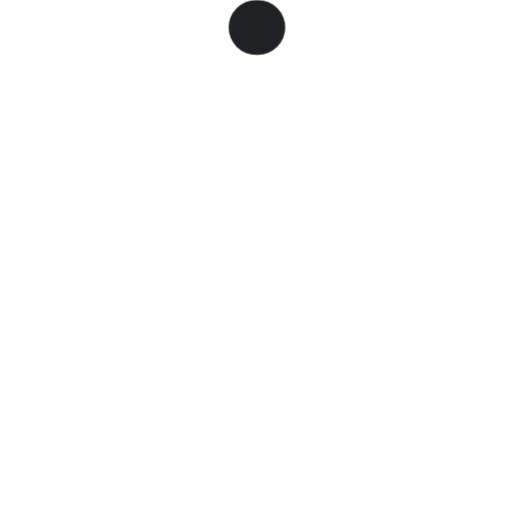
t = 0.00 s
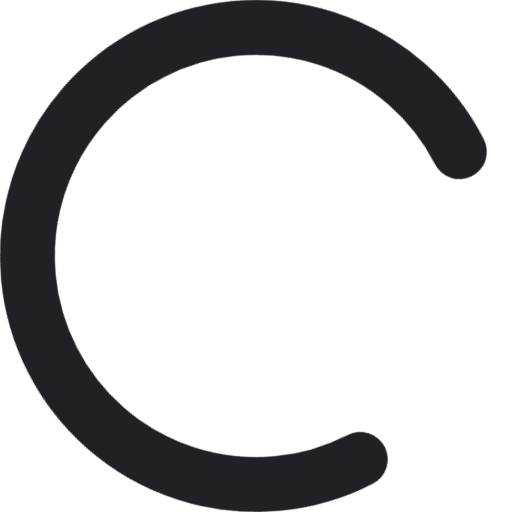
t = 0.67 s
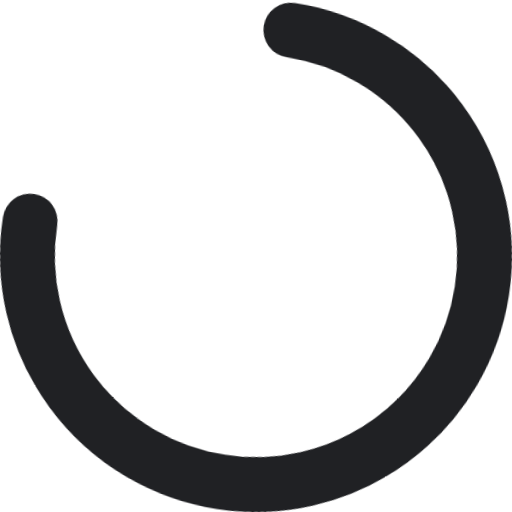
t = 2.00 s
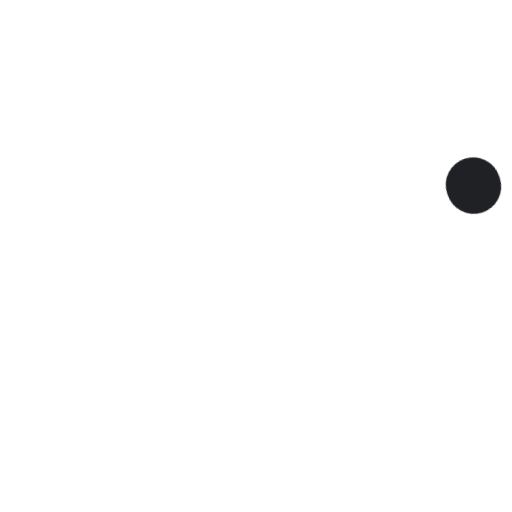
t = 2.67 s
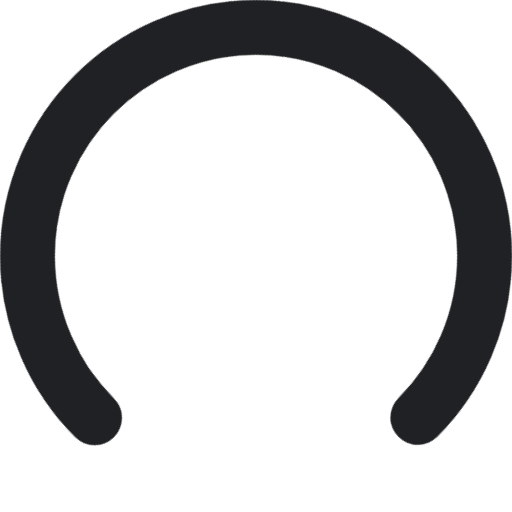
t = 3.33 s
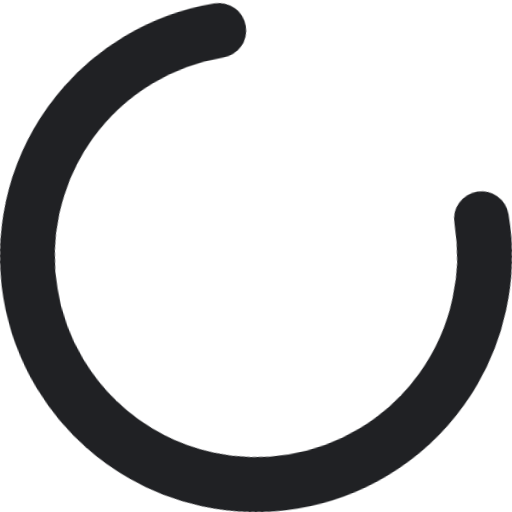
t = 4.67 s

The animated SVG that drew these frames (rendered in a browser with its animation timeline set to each time). Animation: 4 CSS @keyframes rules; one cycle of 5.33 s, repeats indefinitely.

<!-- This version of the throbber is good for size 28x28dp or more. -->
<svg version="1" xmlns="http://www.w3.org/2000/svg"
                 xmlns:xlink="http://www.w3.org/1999/xlink"
     viewBox="0 0 28 28">
  <!-- 28= RADIUS*2 + STROKEWIDTH -->
  <title>Material design circular activity spinner with CSS3 animation</title>
  <style type="text/css">
      /**************************/
      /* STYLES FOR THE SPINNER */
      /**************************/
      /*
       * Constants:
       *      RADIUS      = 12.5
       *      STROKEWIDTH = 3
       *      ARCSIZE     = 270 degrees (amount of circle the arc takes up)
       *      ARCTIME     = 1333ms (time it takes to expand and contract arc)
       *      ARCSTARTROT = 216 degrees (how much the start location of the arc
       *                                should rotate each time, 216 gives us a
       *                                5 pointed star shape (it's 360/5 * 2).
       *                                For a 7 pointed star, we might do
       *                                360/7 * 3 = 154.286)
       *
       *      SHRINK_TIME = 400ms
       */
      .qp-circular-loader {
        width:28px;  /* 2*RADIUS + STROKEWIDTH */
        height:28px; /* 2*RADIUS + STROKEWIDTH */
      }
      .qp-circular-loader-path {
        stroke-dasharray: 58.9;  /* 2*RADIUS*PI * ARCSIZE/360 */
        stroke-dashoffset: 58.9; /* 2*RADIUS*PI * ARCSIZE/360 */
                                 /* hides things initially */
      }
      /* SVG elements seem to have a different default origin */
      .qp-circular-loader, .qp-circular-loader * {
        transform-origin: 50% 50%;
      }
      /* Rotating the whole thing */
      @keyframes rotate {
        from {transform: rotate(0deg);}
        to {transform: rotate(360deg);}
      }
      .qp-circular-loader {
        animation-duration: 1568.63ms; /* 360 * ARCTIME / (ARCSTARTROT + (360-ARCSIZE)) */
        animation-iteration-count: infinite;
        animation-name: rotate;
        animation-timing-function: linear;
      }
      /* Filling and unfilling the arc */
      @keyframes fillunfill {
        from {
          stroke-dashoffset: 58.8 /* 2*RADIUS*PI * ARCSIZE/360 - 0.1 */
                                  /* 0.1 a bit of a magic constant here */
        }
        50% {
          stroke-dashoffset: 0;
        }
        to {
          stroke-dashoffset: -58.4 /* -(2*RADIUS*PI * ARCSIZE/360 - 0.5) */
                                   /* 0.5 a bit of a magic constant here */
        }
      }
      @keyframes rot {
        from {
          transform: rotate(0deg);
        }
        to {
          transform: rotate(-360deg);
        }
      }
      @keyframes colors {
        from {
          stroke: #202124;
        }
        to {
          stroke: #202124;
        }
      }
      .qp-circular-loader-path {
        animation-duration: 1333ms, 5332ms, 5332ms; /* ARCTIME, 4*ARCTIME, 4*ARCTIME */
        animation-fill-mode: forwards;
        animation-iteration-count: infinite, infinite, infinite;
        animation-name: fillunfill, rot, colors;
        animation-play-state: running, running, running;
        animation-timing-function: cubic-bezier(0.4, 0.0, 0.2, 1), steps(4), linear;
      }
  </style>
  <!-- 3= STROKEWIDTH -->
  <!-- 14= RADIUS + STROKEWIDTH/2 -->
  <!-- 12.5= RADIUS -->
  <!-- 1.5=  STROKEWIDTH/2 -->
  <!-- ARCSIZE would affect the 1.5,14 part of this... 1.5,14 is specific to
       270 degrees -->
  <g class="qp-circular-loader">
    <path class="qp-circular-loader-path" fill="none" 
          d="M 14,1.5 A 12.5,12.5 0 1 1 1.5,14" stroke-width="3"
          stroke-linecap="round"></path>
  </g>
</svg>
